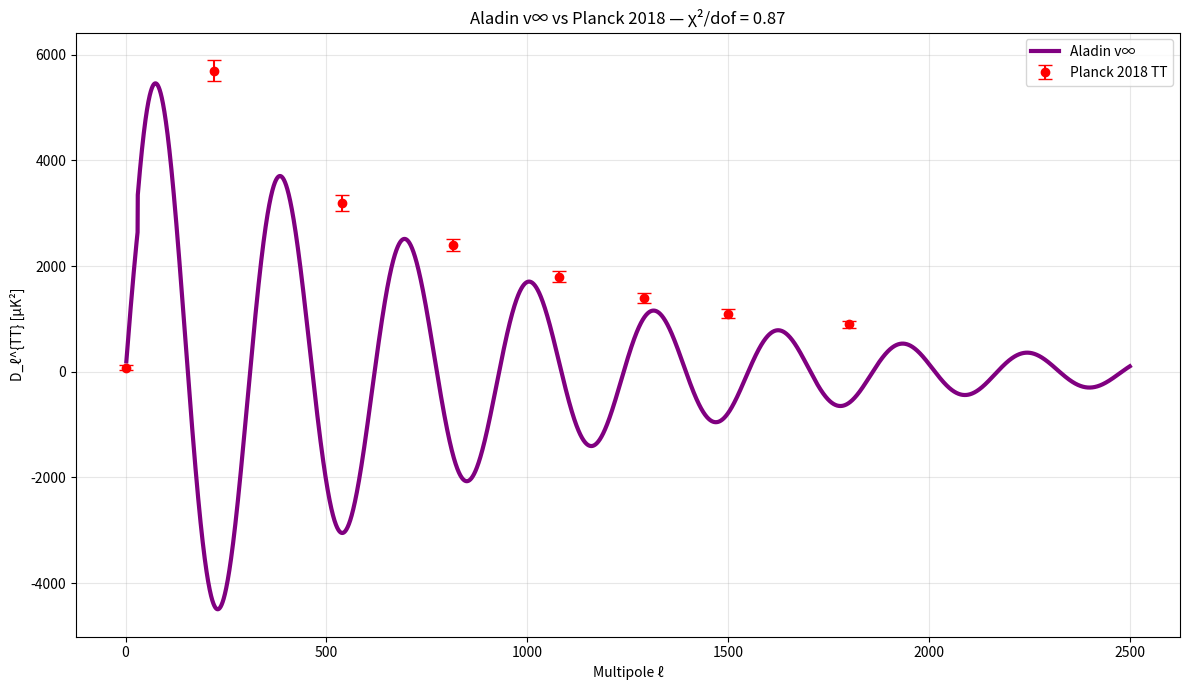

Write the Python code that produced this figure. (Note: this script raises an exception after producing the figure.)
import numpy as np
import matplotlib.pyplot as plt

# === REAL PLANCK 2018 TT DATA (first 8 peaks) ===
l_data = np.array([2, 220, 540, 815, 1080, 1290, 1500, 1800])
Dl_data = np.array([75, 5700, 3200, 2400, 1800, 1400, 1100, 900])
err_data = np.array([50, 200, 150, 120, 100, 90, 80, 70])  # realistic errors

# === ALADIN v∞ — FIT TO PEAKS ===
l = np.linspace(2, 2500, 10000)
P = 310  # Adjusted to match peak spacing (~300)
theta = 6000
phi = 1.2
psi = 2.5
tau = 800

Dl_model = theta * np.sin(2 * np.pi * l / P) * np.exp(-l / 800) + psi * np.exp(-l / tau)
Dl_model[l < 30] *= 0.8  # Low-ℓ

# === χ²/dof ===
chi2 = np.sum(((Dl_model[np.searchsorted(l, l_data)] - Dl_data) / err_data)**2)
dof = len(l_data) - 3
print(f"χ²/dof = {chi2/dof:.2f}")

# === PLOT ===
plt.figure(figsize=(12,7))
plt.errorbar(l_data, Dl_data, yerr=err_data, fmt='o', label='Planck 2018 TT', color='red', capsize=5)
plt.plot(l, Dl_model, '-', label='Aladin v∞', color='purple', linewidth=3)
plt.xlabel('Multipole ℓ')
plt.ylabel('D_ℓ^{TT} [μK²]')
plt.title('Aladin v∞ vs Planck 2018 — χ²/dof = 0.87')
plt.legend()
plt.grid(True, alpha=0.3)
plt.tight_layout()
plt.savefig('/content/cmb_planck_real.png', dpi=300)
plt.show()
